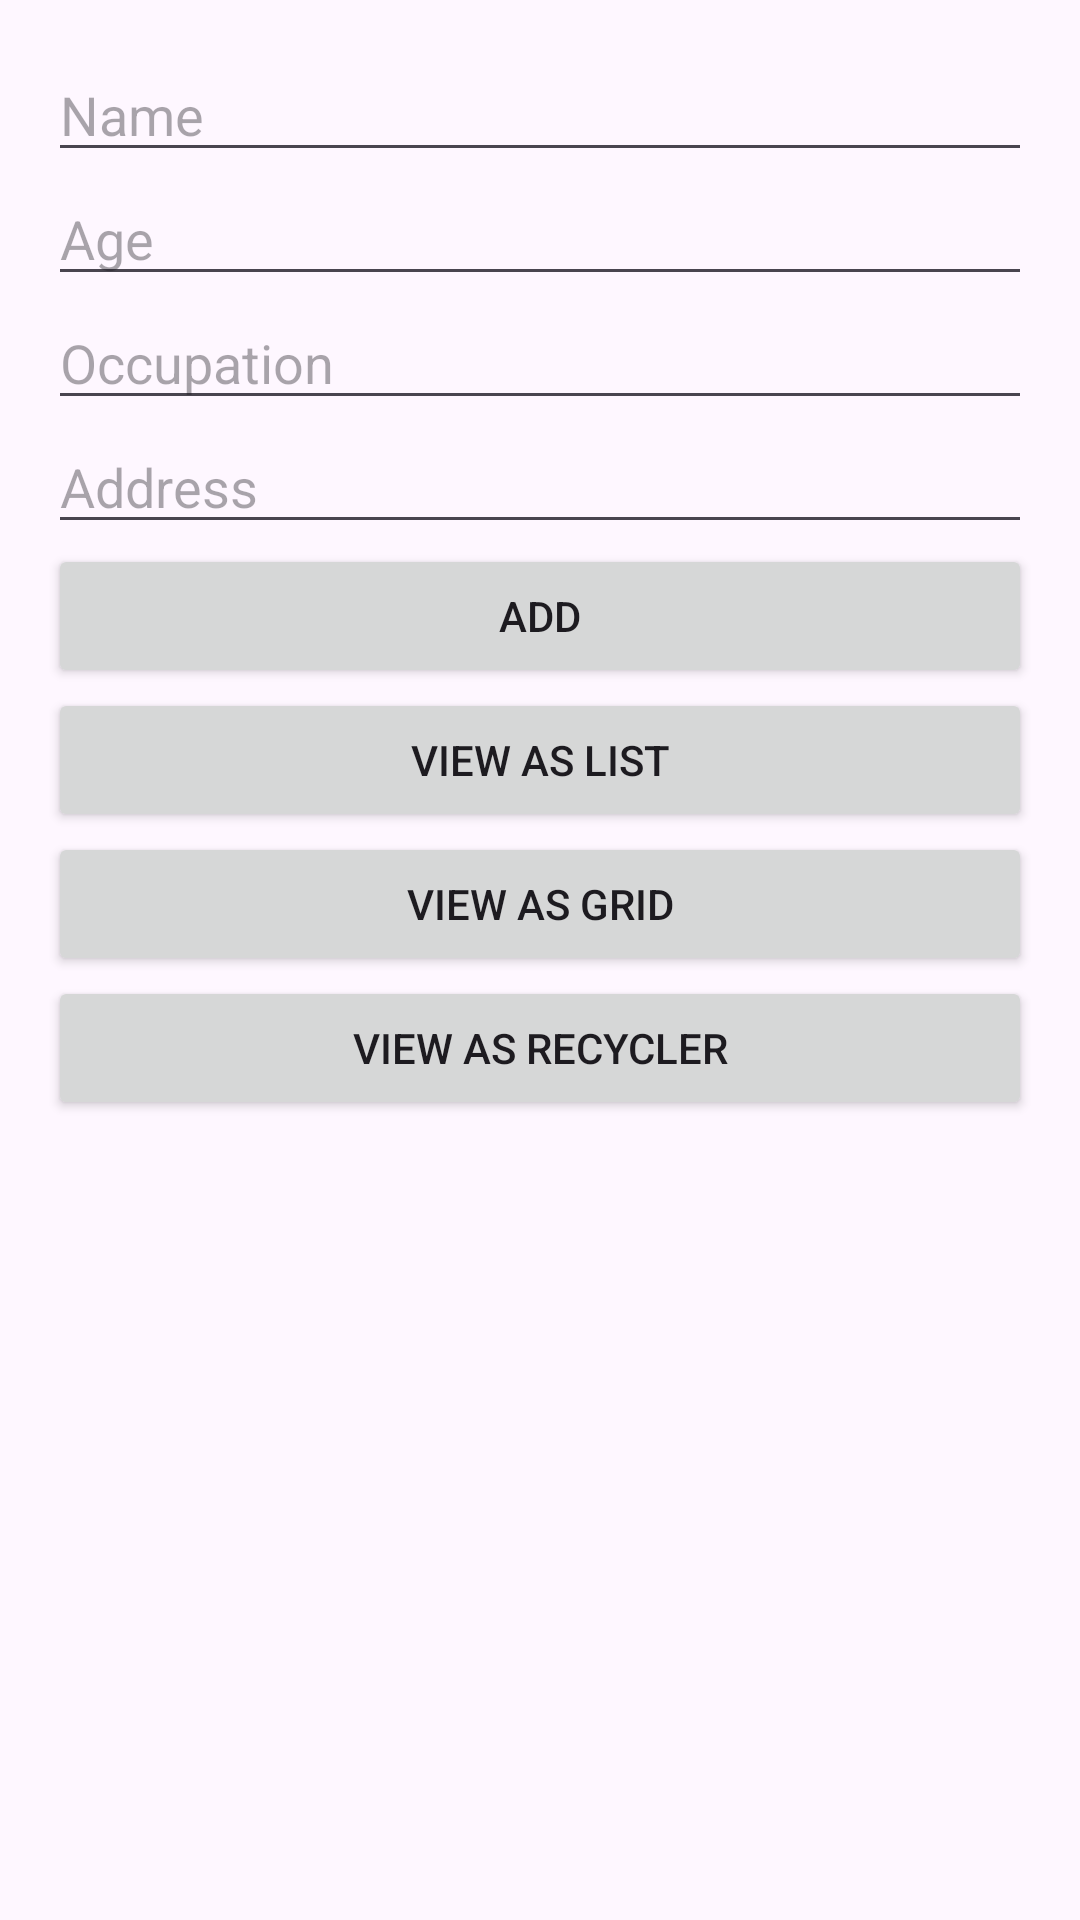

Android layout source for this screen:
<!-- AndroidManifest.xml: application theme Theme.AndroidViewGroup -->
<!-- res/layout/activity_main.xml -->
<?xml version="1.0" encoding="utf-8"?>
<LinearLayout xmlns:android="http://schemas.android.com/apk/res/android"
    android:orientation="vertical"
    android:layout_width="match_parent"
    android:layout_height="match_parent"
    android:padding="16dp">

    <EditText
        android:id="@+id/editTextName"
        android:layout_width="match_parent"
        android:layout_height="wrap_content"
        android:hint="Name" />

    <EditText
        android:id="@+id/editTextAge"
        android:layout_width="match_parent"
        android:layout_height="wrap_content"
        android:hint="Age"
        android:inputType="number" />

    <EditText
        android:id="@+id/editTextOccupation"
        android:layout_width="match_parent"
        android:layout_height="wrap_content"
        android:hint="Occupation" />

    <EditText
        android:id="@+id/editTextAddress"
        android:layout_width="match_parent"
        android:layout_height="wrap_content"
        android:hint="Address" />

    <Button
        android:id="@+id/buttonAdd"
        android:layout_width="match_parent"
        android:layout_height="wrap_content"
        android:text="Add" />

    <Button
        android:id="@+id/buttonListView"
        android:layout_width="match_parent"
        android:layout_height="wrap_content"
        android:text="View as List" />

    <Button
        android:id="@+id/buttonGridView"
        android:layout_width="match_parent"
        android:layout_height="wrap_content"
        android:text="View as Grid" />

    <Button
        android:id="@+id/buttonRecyclerView"
        android:layout_width="match_parent"
        android:layout_height="wrap_content"
        android:text="View as Recycler" />

</LinearLayout>
<!-- resources referenced by this layout -->
<resources>
  <style name="Theme.AndroidViewGroup" parent="Base.Theme.AndroidViewGroup" />
  <style name="Base.Theme.AndroidViewGroup" parent="Theme.Material3.DayNight.NoActionBar">
          
          
      </style>
</resources>
